The GitHub repository edmondnapil/Calamansi_damage_detection contains a labelled image folder "Calamansi_damage_detection" with 2 categories: damaged, healthy. Examples follow, each with its label.

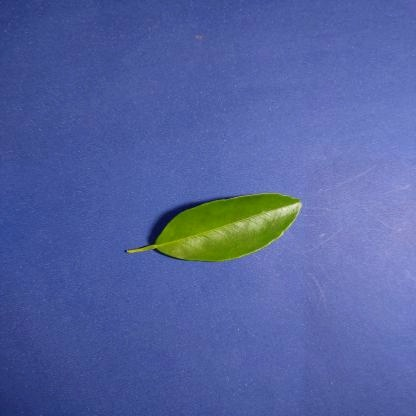
Label: healthy

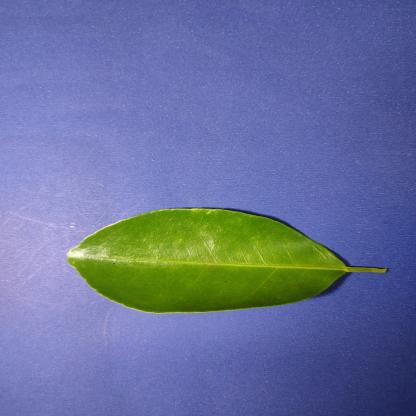
Label: healthy

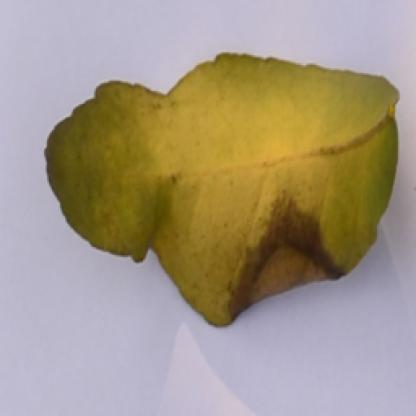
Label: damaged

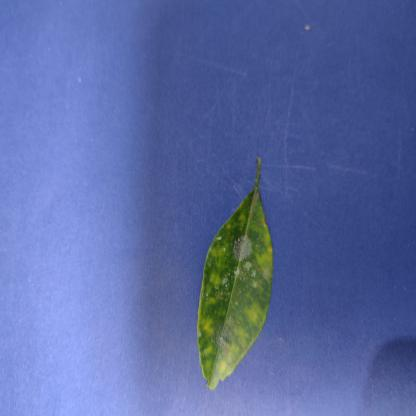
Label: damaged

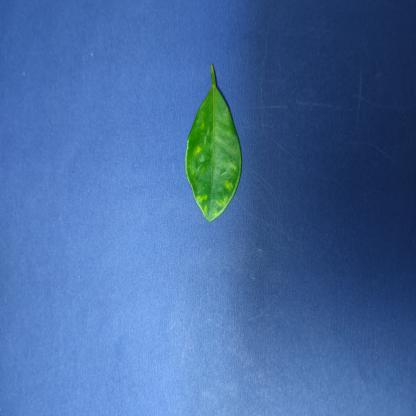
Label: damaged

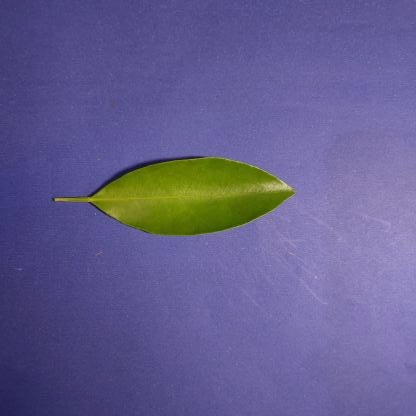
Label: healthy
